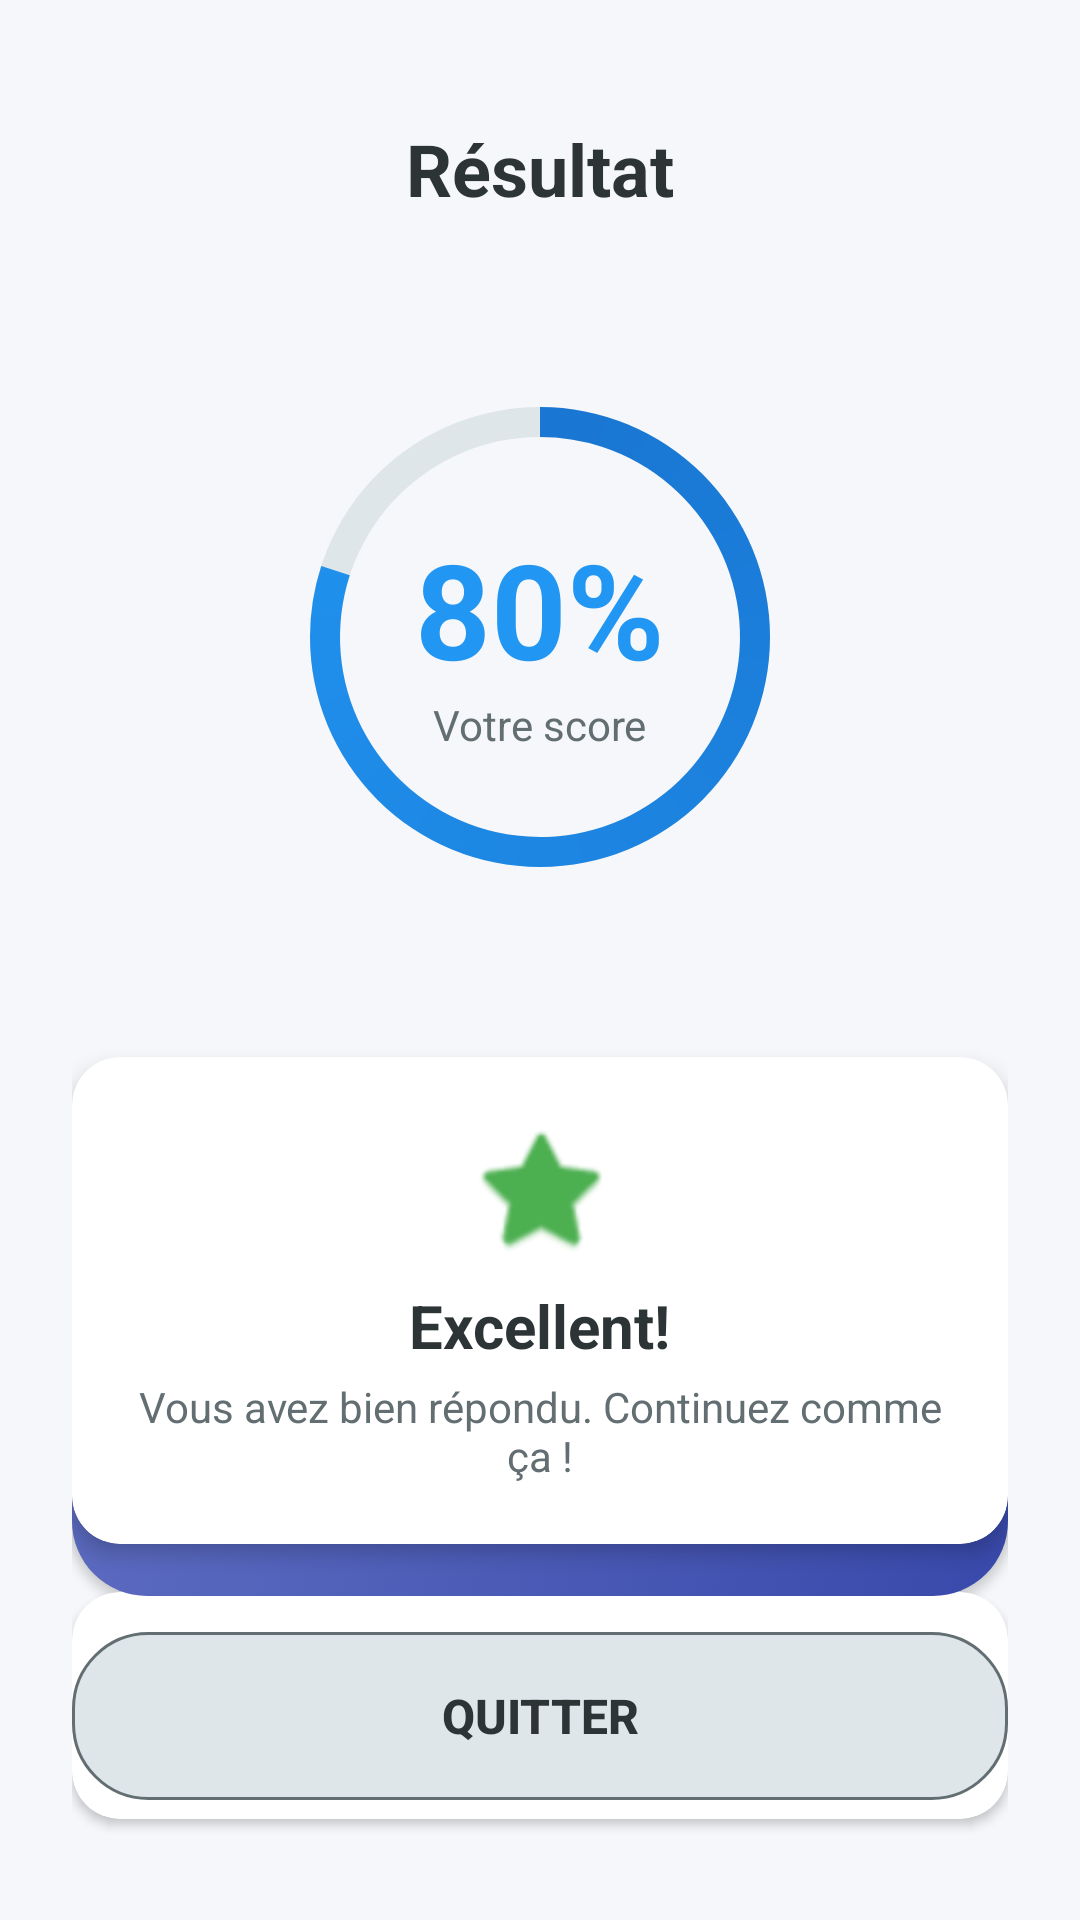

Android layout source for this screen:
<!-- AndroidManifest.xml: application theme Theme.QuizApp_elAlami -->
<!-- res/layout/activity_score.xml -->
<?xml version="1.0" encoding="utf-8"?>
<androidx.constraintlayout.widget.ConstraintLayout xmlns:android="http://schemas.android.com/apk/res/android"
    xmlns:app="http://schemas.android.com/apk/res-auto"
    xmlns:tools="http://schemas.android.com/tools"
    android:layout_width="match_parent"
    android:layout_height="match_parent"
    android:background="@color/bg_light"
    android:padding="24dp"
    tools:context=".Score">

    <TextView
        android:id="@+id/tvTitle"
        android:layout_width="wrap_content"
        android:layout_height="wrap_content"
        android:layout_marginTop="16dp"
        android:text="Résultat"
        android:textColor="@color/text_dark"
        android:textSize="24sp"
        android:textStyle="bold"
        app:layout_constraintEnd_toEndOf="parent"
        app:layout_constraintStart_toStartOf="parent"
        app:layout_constraintTop_toTopOf="parent" />

    <FrameLayout
        android:id="@+id/scoreContainer"
        android:layout_width="200dp"
        android:layout_height="200dp"
        android:layout_marginTop="40dp"
        app:layout_constraintEnd_toEndOf="parent"
        app:layout_constraintStart_toStartOf="parent"
        app:layout_constraintTop_toBottomOf="@id/tvTitle">

        <ProgressBar
            android:id="@+id/progressBar"
            style="?android:attr/progressBarStyleHorizontal"
            android:layout_width="match_parent"
            android:layout_height="match_parent"
            android:indeterminate="false"
            android:max="100"
            android:progress="80"
            android:progressDrawable="@drawable/circular_progress" />

        <LinearLayout
            android:layout_width="wrap_content"
            android:layout_height="wrap_content"
            android:layout_gravity="center"
            android:gravity="center"
            android:orientation="vertical">

            <TextView
                android:id="@+id/tvScorePercent"
                android:layout_width="wrap_content"
                android:layout_height="wrap_content"
                android:text="80%"
                android:textColor="@color/primary_blue"
                android:textSize="44sp"
                android:textStyle="bold" />

            <TextView
                android:layout_width="wrap_content"
                android:layout_height="wrap_content"
                android:text="Votre score"
                android:textColor="@color/text_light"
                android:textSize="14sp" />
        </LinearLayout>
    </FrameLayout>

    <androidx.cardview.widget.CardView
        android:id="@+id/cvStatus"
        android:layout_width="match_parent"
        android:layout_height="wrap_content"
        android:layout_marginTop="40dp"
        app:cardCornerRadius="16dp"
        app:cardElevation="4dp"
        app:layout_constraintTop_toBottomOf="@id/scoreContainer">

        <LinearLayout
            android:layout_width="match_parent"
            android:layout_height="wrap_content"
            android:gravity="center"
            android:orientation="vertical"
            android:padding="20dp">

            <ImageView
                android:layout_width="48dp"
                android:layout_height="48dp"
                android:src="@android:drawable/btn_star_big_on"
                app:tint="@color/primary_green" />

            <TextView
                android:id="@+id/tvStatusTitle"
                android:layout_width="wrap_content"
                android:layout_height="wrap_content"
                android:layout_marginTop="8dp"
                android:text="Excellent!"
                android:textColor="@color/text_dark"
                android:textSize="20sp"
                android:textStyle="bold" />

            <TextView
                android:id="@+id/tvStatusSubtitle"
                android:layout_width="wrap_content"
                android:layout_height="wrap_content"
                android:layout_marginTop="4dp"
                android:text="Vous avez bien répondu. Continuez comme ça !"
                android:textAlignment="center"
                android:textColor="@color/text_light"
                android:textSize="14sp" />
        </LinearLayout>
    </androidx.cardview.widget.CardView>

    <androidx.cardview.widget.CardView
        android:id="@+id/cvStats"
        android:layout_width="match_parent"
        android:layout_height="wrap_content"
        android:layout_marginTop="16dp"
        app:cardCornerRadius="16dp"
        app:cardElevation="2dp"
        app:layout_constraintTop_toBottomOf="@id/cvStatus">

        <LinearLayout
            android:layout_width="match_parent"
            android:layout_height="wrap_content"
            android:baselineAligned="false"
            android:orientation="horizontal"
            android:padding="16dp">

            <LinearLayout
                android:layout_width="0dp"
                android:layout_height="wrap_content"
                android:layout_weight="1"
                android:gravity="center"
                android:orientation="vertical">

                <TextView
                    android:layout_width="wrap_content"
                    android:layout_height="wrap_content"
                    android:text="✔ Correct"
                    android:textColor="@color/success_green"
                    android:textStyle="bold" />

                <TextView
                    android:id="@+id/tvCorrect"
                    android:layout_width="wrap_content"
                    android:layout_height="wrap_content"
                    android:text="8"
                    android:textColor="@color/text_dark"
                    android:textSize="18sp"
                    android:textStyle="bold" />
            </LinearLayout>

            <View
                android:layout_width="1dp"
                android:layout_height="match_parent"
                android:background="@color/gray_light" />

            <LinearLayout
                android:layout_width="0dp"
                android:layout_height="wrap_content"
                android:layout_weight="1"
                android:gravity="center"
                android:orientation="vertical">

                <TextView
                    android:layout_width="wrap_content"
                    android:layout_height="wrap_content"
                    android:text="✖ Wrong"
                    android:textColor="@color/error_red"
                    android:textStyle="bold" />

                <TextView
                    android:id="@+id/tvWrong"
                    android:layout_width="wrap_content"
                    android:layout_height="wrap_content"
                    android:text="2"
                    android:textColor="@color/text_dark"
                    android:textSize="18sp"
                    android:textStyle="bold" />
            </LinearLayout>
        </LinearLayout>
    </androidx.cardview.widget.CardView>

    <Button
        android:id="@+id/bTry"
        android:layout_width="match_parent"
        android:layout_height="56dp"
        android:layout_marginBottom="12dp"
        android:background="@drawable/button_primary"
        android:text="REESSAYER"
        android:textColor="@color/white"
        android:textSize="16sp"
        android:textStyle="bold"
        app:layout_constraintBottom_toTopOf="@id/bLogout" />

    <Button
        android:id="@+id/bLogout"
        android:layout_width="match_parent"
        android:layout_height="56dp"
        android:layout_marginBottom="16dp"
        android:background="@drawable/button_secondary"
        android:text="QUITTER"
        android:textColor="@color/text_dark"
        android:textSize="16sp"
        android:textStyle="bold"
        app:layout_constraintBottom_toBottomOf="parent" />

</androidx.constraintlayout.widget.ConstraintLayout>
<!-- resources referenced by this layout -->
<resources>
  <color name="bg_light">#F5F7FA</color>
  <color name="error_red">#E53935</color>
  <color name="gray_light">#DFE6E9</color>
  <color name="primary_blue">#2196F3</color>
  <color name="primary_green">#4CAF50</color>
  <color name="success_green">#009688</color>
  <color name="text_dark">#2D3436</color>
  <color name="text_light">#636E72</color>
  <color name="white">#FFFFFF</color>
  <!-- drawable button_primary (drawable) -->
  <?xml version="1.0" encoding="utf-8"?>
  <ripple xmlns:android="http://schemas.android.com/apk/res/android"
      android:color="#40FFFFFF">
      <item>
          <selector>
              <item android:state_pressed="true">
                  <shape>
                      <gradient
                          android:startColor="#1A237E"
                          android:endColor="#3949AB"
                          android:angle="135"/>
                      <corners android:radius="25dp" />
                  </shape>
              </item>
              <item>
                  <shape>
                      <gradient
                          android:startColor="#3949AB"
                          android:endColor="#5C6BC0"
                          android:angle="135"/>
                      <corners android:radius="25dp" />
                  </shape>
              </item>
          </selector>
      </item>
  </ripple>
  <!-- drawable button_secondary (drawable) -->
  <?xml version="1.0" encoding="utf-8"?>
  <ripple xmlns:android="http://schemas.android.com/apk/res/android"
      android:color="#20000000">
      <item>
          <shape android:shape="rectangle">
              <solid android:color="@color/gray_light" />
              <corners android:radius="25dp" />
              <stroke android:width="1dp" android:color="@color/text_light" />
          </shape>
      </item>
  </ripple>
  <!-- drawable circular_progress (drawable) -->
  <?xml version="1.0" encoding="utf-8"?>
  <layer-list xmlns:android="http://schemas.android.com/apk/res/android">
      <item android:id="@android:id/background">
          <shape
              android:shape="ring"
              android:thickness="10dp"
              android:useLevel="false">
              <solid android:color="@color/gray_light" />
          </shape>
      </item>
      <item android:id="@android:id/progress">
          <rotate
              android:fromDegrees="270"
              android:pivotX="50%"
              android:pivotY="50%"
              android:toDegrees="270">
              <shape
                  android:shape="ring"
                  android:thickness="10dp"
                  android:useLevel="true">
                  <gradient
                      android:endColor="@color/primary_blue"
                      android:startColor="@color/primary_blue_dark"
                      android:type="sweep" />
              </shape>
          </rotate>
      </item>
  </layer-list>
  <style name="Theme.QuizApp_elAlami" parent="Base.Theme.QuizApp_elAlami" />
  <color name="primary_blue_dark">#1976D2</color>
  <style name="Base.Theme.QuizApp_elAlami" parent="Theme.Material3.DayNight.NoActionBar">
          
          <item name="colorPrimary">@color/primary_blue</item>
          <item name="colorSecondary">@color/primary_green</item>
      </style>
</resources>
